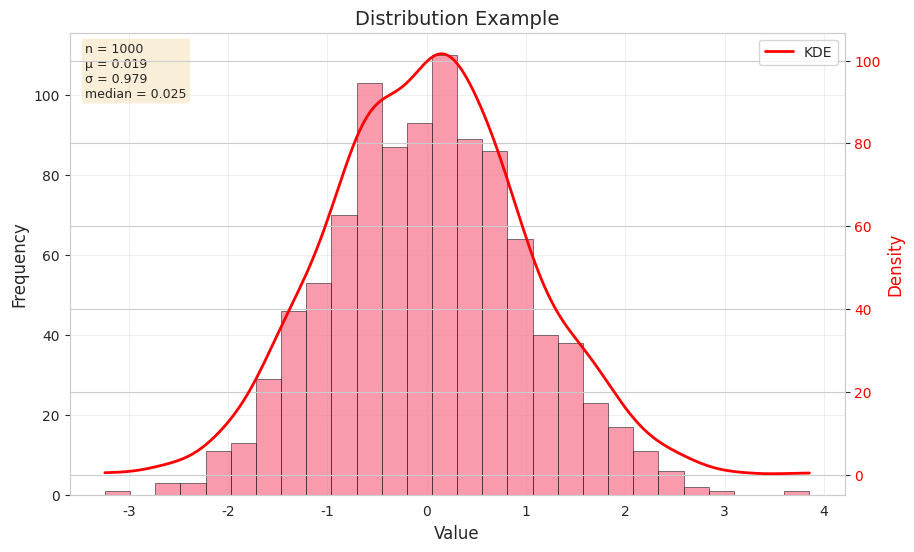
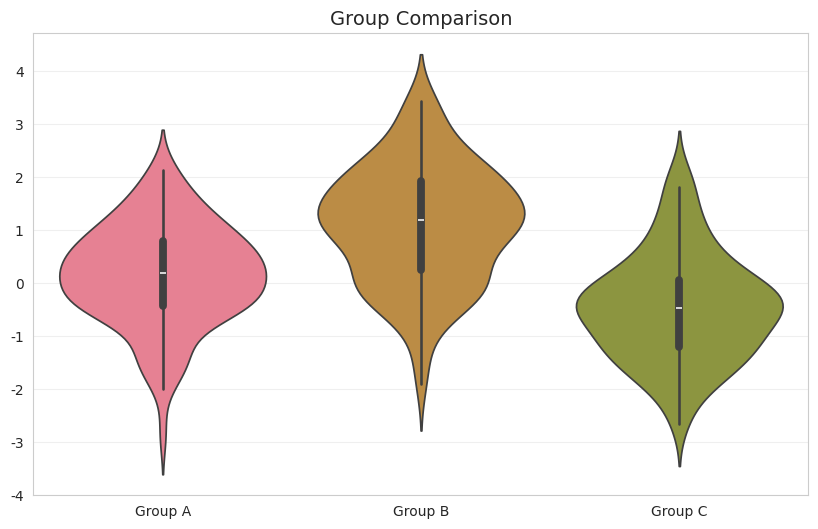
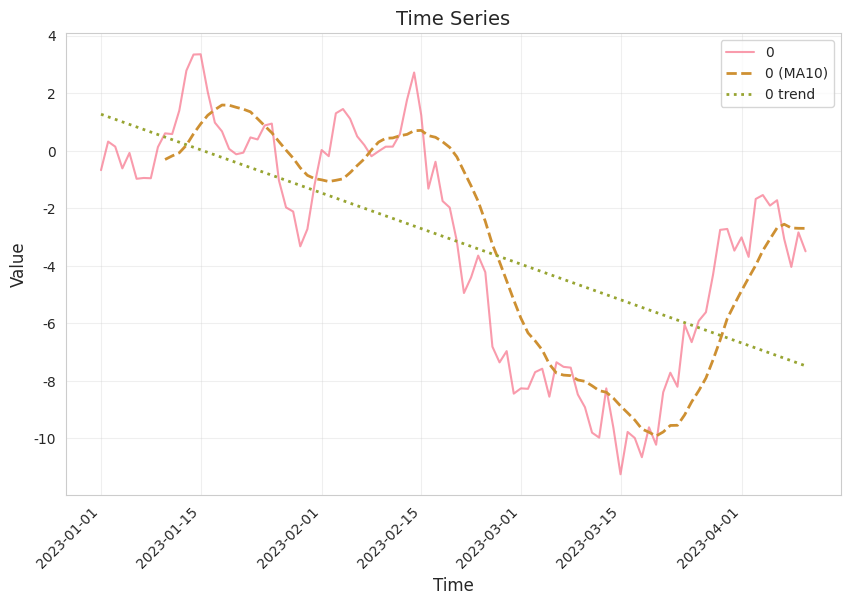

Here is the Python script that generated these plots, in order:
"""
Standardized plotting module for consistent visualizations.
All functions return matplotlib axes objects for further customization.
"""

import matplotlib.pyplot as plt
import seaborn as sns
import numpy as np
from typing import Optional, List, Union, Tuple, Dict, Any
import pandas as pd


# ============================================================================
# CONFIGURATION & STYLES
# ============================================================================

STYLE_CONFIG = {
    'figure.figsize': (10, 6),
    'axes.labelsize': 12,
    'axes.titlesize': 14,
    'xtick.labelsize': 10,
    'ytick.labelsize': 10,
    'legend.fontsize': 10,
    'font.size': 11,
}

COLOR_PALETTES = {
    'default': sns.color_palette("husl", 8),
    'categorical': sns.color_palette("Set2", 8),
    'sequential': sns.color_palette("viridis", 8),
    'diverging': sns.color_palette("RdYlBu", 8),
}


def set_plot_style(style: str = 'whitegrid', palette: str = 'default'):
    """Set global plotting style."""
    sns.set_style(style)
    sns.set_palette(COLOR_PALETTES.get(palette, COLOR_PALETTES['default']))
    plt.rcParams.update(STYLE_CONFIG)


# ============================================================================
# DISTRIBUTION PLOTS
# ============================================================================

def plot_histogram(
    data: Union[np.ndarray, pd.Series, List],
    ax: Optional[plt.Axes] = None,
    bins: Union[int, str] = 'auto',
    title: Optional[str] = None,
    xlabel: Optional[str] = None,
    ylabel: str = 'Frequency',
    color: Optional[str] = None,
    alpha: float = 0.7,
    kde: bool = True,
    stats_box: bool = True,
    **kwargs
) -> plt.Axes:
    """
    Create a histogram with optional KDE overlay and statistics box.
    
    Args:
        data: 1D array-like data
        ax: Matplotlib axes object (creates new if None)
        bins: Number of bins or method ('auto', 'fd', 'sturges')
        title: Plot title
        xlabel: X-axis label
        ylabel: Y-axis label
        color: Bar color
        alpha: Transparency
        kde: Whether to overlay KDE
        stats_box: Whether to show statistics box
        **kwargs: Additional arguments passed to plt.hist
    
    Returns:
        Matplotlib axes object
    """
    if ax is None:
        fig, ax = plt.subplots(figsize=(10, 6))
    
    # Plot histogram
    n, bins_edges, patches = ax.hist(
        data, bins=bins, alpha=alpha, color=color,
        edgecolor='black', linewidth=0.5, **kwargs
    )
    
    # Add KDE if requested
    if kde:
        from scipy import stats
        kde_x = np.linspace(np.min(data), np.max(data), 200)
        kde = stats.gaussian_kde(data)
        kde_y = kde(kde_x)
        # Scale KDE to match histogram
        kde_y = kde_y * len(data) * (bins_edges[1] - bins_edges[0])
        ax2 = ax.twinx()
        ax2.plot(kde_x, kde_y, color='red', linewidth=2, label='KDE')
        ax2.set_ylabel('Density', color='red')
        ax2.tick_params(axis='y', labelcolor='red')
        ax2.legend(loc='upper right')
    
    # Add statistics box
    if stats_box:
        stats_text = (
            f'n = {len(data)}\n'
            f'μ = {np.mean(data):.3f}\n'
            f'σ = {np.std(data):.3f}\n'
            f'median = {np.median(data):.3f}'
        )
        ax.text(0.02, 0.98, stats_text, transform=ax.transAxes,
                verticalalignment='top', bbox=dict(boxstyle='round',
                facecolor='wheat', alpha=0.5), fontsize=9)
    
    ax.set_xlabel(xlabel or 'Value')
    ax.set_ylabel(ylabel)
    ax.set_title(title or 'Histogram')
    ax.grid(True, alpha=0.3)
    
    return ax


def plot_violin(
    data: Union[pd.DataFrame, Dict[str, np.ndarray]],
    ax: Optional[plt.Axes] = None,
    orient: str = 'v',
    title: Optional[str] = None,
    xlabel: Optional[str] = None,
    ylabel: Optional[str] = None,
    show_points: bool = False,
    **kwargs
) -> plt.Axes:
    """
    Create violin plot for comparing distributions.
    
    Args:
        data: DataFrame or dict of arrays
        ax: Matplotlib axes object
        orient: 'v' (vertical) or 'h' (horizontal)
        title: Plot title
        xlabel/ylabel: Axis labels
        show_points: Whether to overlay individual points
        **kwargs: Passed to sns.violinplot
    
    Returns:
        Matplotlib axes object
    """
    if ax is None:
        fig, ax = plt.subplots(figsize=(10, 6))
    
    # Convert dict to DataFrame if needed
    if isinstance(data, dict):
        data = pd.DataFrame(data)
    
    # Create violin plot
    sns.violinplot(data=data, ax=ax, orient=orient, **kwargs)
    
    # Optionally overlay points
    if show_points:
        sns.stripplot(data=data, ax=ax, orient=orient, 
                     color='black', alpha=0.3, size=3)
    
    ax.set_title(title or 'Violin Plot')
    if xlabel:
        ax.set_xlabel(xlabel)
    if ylabel:
        ax.set_ylabel(ylabel)
    ax.grid(True, alpha=0.3, axis='y' if orient == 'v' else 'x')
    
    return ax


def plot_boxplot(
    data: Union[pd.DataFrame, Dict[str, np.ndarray]],
    ax: Optional[plt.Axes] = None,
    orient: str = 'v',
    title: Optional[str] = None,
    xlabel: Optional[str] = None,
    ylabel: Optional[str] = None,
    show_outliers: bool = True,
    notch: bool = False,
    **kwargs
) -> plt.Axes:
    """
    Create box plot for comparing distributions.
    
    Args:
        data: DataFrame or dict of arrays
        ax: Matplotlib axes object
        orient: 'v' (vertical) or 'h' (horizontal)
        title: Plot title
        xlabel/ylabel: Axis labels
        show_outliers: Whether to show outlier points
        notch: Whether to show notched boxes
        **kwargs: Passed to sns.boxplot
    
    Returns:
        Matplotlib axes object
    """
    if ax is None:
        fig, ax = plt.subplots(figsize=(10, 6))
    
    # Convert dict to DataFrame if needed
    if isinstance(data, dict):
        data = pd.DataFrame(data)
    
    # Create box plot
    sns.boxplot(
        data=data, ax=ax, orient=orient,
        showfliers=show_outliers, notch=notch,
        **kwargs
    )
    
    ax.set_title(title or 'Box Plot')
    if xlabel:
        ax.set_xlabel(xlabel)
    if ylabel:
        ax.set_ylabel(ylabel)
    ax.grid(True, alpha=0.3, axis='y' if orient == 'v' else 'x')
    
    return ax


# ============================================================================
# TIME SERIES / LINE PLOTS
# ============================================================================

def plot_line(
    x: Optional[np.ndarray] = None,
    y: Union[np.ndarray, List[np.ndarray]] = None,
    ax: Optional[plt.Axes] = None,
    labels: Optional[List[str]] = None,
    title: Optional[str] = None,
    xlabel: Optional[str] = None,
    ylabel: Optional[str] = None,
    colors: Optional[List[str]] = None,
    linestyles: Optional[List[str]] = None,
    markers: Optional[List[str]] = None,
    confidence_intervals: Optional[List[Tuple[np.ndarray, np.ndarray]]] = None,
    show_legend: bool = True,
    **kwargs
) -> plt.Axes:
    """
    Create line plot with optional confidence intervals.
    
    Args:
        x: X-axis values (if None, uses indices)
        y: Y-axis values (single array or list of arrays for multiple lines)
        ax: Matplotlib axes object
        labels: Labels for each line
        title: Plot title
        xlabel/ylabel: Axis labels
        colors: Colors for each line
        linestyles: Line styles for each line
        markers: Markers for each line
        confidence_intervals: List of (lower, upper) bound tuples
        show_legend: Whether to show legend
        **kwargs: Passed to ax.plot
    
    Returns:
        Matplotlib axes object
    """
    if ax is None:
        fig, ax = plt.subplots(figsize=(12, 6))
    
    # Handle single vs multiple lines
    if isinstance(y, list):
        y_data = y
    else:
        y_data = [y]
    
    if x is None:
        x = np.arange(len(y_data[0]))
    
    # Plot each line
    for i, y_line in enumerate(y_data):
        label = labels[i] if labels and i < len(labels) else f'Line {i+1}'
        color = colors[i] if colors and i < len(colors) else None
        linestyle = linestyles[i] if linestyles and i < len(linestyles) else '-'
        marker = markers[i] if markers and i < len(markers) else None
        
        ax.plot(x, y_line, label=label, color=color, 
               linestyle=linestyle, marker=marker, **kwargs)
        
        # Add confidence interval if provided
        if confidence_intervals and i < len(confidence_intervals):
            lower, upper = confidence_intervals[i]
            ax.fill_between(x, lower, upper, alpha=0.2, color=color)
    
    ax.set_title(title or 'Line Plot')
    ax.set_xlabel(xlabel or 'X')
    ax.set_ylabel(ylabel or 'Y')
    ax.grid(True, alpha=0.3)
    
    if show_legend and (labels or len(y_data) > 1):
        ax.legend()
    
    return ax


def plot_timeseries(
    data: Union[pd.DataFrame, pd.Series],
    ax: Optional[plt.Axes] = None,
    title: Optional[str] = None,
    ylabel: Optional[str] = None,
    rolling_window: Optional[int] = None,
    show_trend: bool = False,
    **kwargs
) -> plt.Axes:
    """
    Create time series plot with optional rolling average and trend.
    
    Args:
        data: Time series data (DataFrame or Series with datetime index)
        ax: Matplotlib axes object
        title: Plot title
        ylabel: Y-axis label
        rolling_window: Window size for rolling average
        show_trend: Whether to show linear trend
        **kwargs: Passed to plot_line
    
    Returns:
        Matplotlib axes object
    """
    if ax is None:
        fig, ax = plt.subplots(figsize=(14, 6))
    
    if isinstance(data, pd.Series):
        data = data.to_frame()
    
    # Plot original data
    for col in data.columns:
        ax.plot(data.index, data[col], label=col, alpha=0.7)
    
    # Add rolling average
    if rolling_window:
        for col in data.columns:
            rolling = data[col].rolling(window=rolling_window).mean()
            ax.plot(data.index, rolling, label=f'{col} (MA{rolling_window})',
                   linewidth=2, linestyle='--')
    
    # Add trend line
    if show_trend:
        from scipy import stats
        for col in data.columns:
            x_numeric = np.arange(len(data))
            slope, intercept, _, _, _ = stats.linregress(x_numeric, data[col])
            trend = slope * x_numeric + intercept
            ax.plot(data.index, trend, label=f'{col} trend',
                   linestyle=':', linewidth=2)
    
    ax.set_title(title or 'Time Series')
    ax.set_xlabel('Time')
    ax.set_ylabel(ylabel or 'Value')
    ax.legend()
    ax.grid(True, alpha=0.3)
    
    # Rotate x-axis labels for better readability
    plt.setp(ax.xaxis.get_majorticklabels(), rotation=45, ha='right')
    
    return ax


# ============================================================================
# COMPARISON PLOTS
# ============================================================================

def plot_scatter(
    x: np.ndarray,
    y: np.ndarray,
    ax: Optional[plt.Axes] = None,
    title: Optional[str] = None,
    xlabel: Optional[str] = None,
    ylabel: Optional[str] = None,
    color: Optional[Union[str, np.ndarray]] = None,
    size: Optional[Union[float, np.ndarray]] = None,
    show_regression: bool = False,
    show_identity: bool = False,
    colorbar: bool = False,
    **kwargs
) -> plt.Axes:
    """
    Create scatter plot with optional regression line.
    
    Args:
        x, y: Data arrays
        ax: Matplotlib axes object
        title: Plot title
        xlabel/ylabel: Axis labels
        color: Color or array for color mapping
        size: Point size or array for size mapping
        show_regression: Whether to show regression line
        show_identity: Whether to show y=x line
        colorbar: Whether to show colorbar (if color is array)
        **kwargs: Passed to ax.scatter
    
    Returns:
        Matplotlib axes object
    """
    if ax is None:
        fig, ax = plt.subplots(figsize=(10, 8))
    
    # Create scatter plot
    scatter = ax.scatter(x, y, c=color, s=size, alpha=0.6, **kwargs)
    
    # Add colorbar if needed
    if colorbar and isinstance(color, np.ndarray):
        plt.colorbar(scatter, ax=ax)
    
    # Add regression line
    if show_regression:
        from scipy import stats
        slope, intercept, r_value, _, _ = stats.linregress(x, y)
        line_x = np.array([x.min(), x.max()])
        line_y = slope * line_x + intercept
        ax.plot(line_x, line_y, 'r--', linewidth=2,
               label=f'y = {slope:.3f}x + {intercept:.3f}\nR² = {r_value**2:.3f}')
        ax.legend()
    
    # Add identity line
    if show_identity:
        lims = [
            np.min([ax.get_xlim(), ax.get_ylim()]),
            np.max([ax.get_xlim(), ax.get_ylim()]),
        ]
        ax.plot(lims, lims, 'k--', alpha=0.5, zorder=0, label='y=x')
        ax.set_xlim(lims)
        ax.set_ylim(lims)
    
    ax.set_title(title or 'Scatter Plot')
    ax.set_xlabel(xlabel or 'X')
    ax.set_ylabel(ylabel or 'Y')
    ax.grid(True, alpha=0.3)
    
    return ax


def plot_heatmap(
    data: Union[np.ndarray, pd.DataFrame],
    ax: Optional[plt.Axes] = None,
    title: Optional[str] = None,
    cmap: str = 'viridis',
    annot: bool = False,
    fmt: str = '.2f',
    cbar: bool = True,
    **kwargs
) -> plt.Axes:
    """
    Create heatmap visualization.
    
    Args:
        data: 2D array or DataFrame
        ax: Matplotlib axes object
        title: Plot title
        cmap: Colormap name
        annot: Whether to annotate cells with values
        fmt: Format string for annotations
        cbar: Whether to show colorbar
        **kwargs: Passed to sns.heatmap
    
    Returns:
        Matplotlib axes object
    """
    if ax is None:
        fig, ax = plt.subplots(figsize=(10, 8))
    
    sns.heatmap(data, ax=ax, cmap=cmap, annot=annot, fmt=fmt,
                cbar=cbar, **kwargs)
    
    ax.set_title(title or 'Heatmap')
    
    return ax


# ============================================================================
# MULTI-PANEL PLOTS
# ============================================================================

def create_comparison_grid(
    plot_funcs: List[callable],
    plot_data: List[Dict[str, Any]],
    nrows: Optional[int] = None,
    ncols: Optional[int] = None,
    figsize: Optional[Tuple[int, int]] = None,
    suptitle: Optional[str] = None
) -> Tuple[plt.Figure, np.ndarray]:
    """
    Create grid of subplots for comparison.
    
    Args:
        plot_funcs: List of plotting functions
        plot_data: List of dicts containing kwargs for each plot
        nrows/ncols: Grid dimensions (auto-calculated if None)
        figsize: Figure size
        suptitle: Overall title
    
    Returns:
        Figure and array of axes
    """
    n_plots = len(plot_funcs)
    
    if nrows is None and ncols is None:
        ncols = int(np.ceil(np.sqrt(n_plots)))
        nrows = int(np.ceil(n_plots / ncols))
    elif nrows is None:
        nrows = int(np.ceil(n_plots / ncols))
    elif ncols is None:
        ncols = int(np.ceil(n_plots / nrows))
    
    if figsize is None:
        figsize = (6 * ncols, 5 * nrows)
    
    fig, axes = plt.subplots(nrows, ncols, figsize=figsize)
    axes = np.atleast_1d(axes).flatten()
    
    for i, (func, data) in enumerate(zip(plot_funcs, plot_data)):
        func(ax=axes[i], **data)
    
    # Hide unused axes
    for i in range(n_plots, len(axes)):
        axes[i].set_visible(False)
    
    if suptitle:
        fig.suptitle(suptitle, fontsize=16, y=0.995)
    
    plt.tight_layout()
    
    return fig, axes


# ============================================================================
# UTILITY FUNCTIONS
# ============================================================================

def save_plot(fig: plt.Figure, filename: str, dpi: int = 300, **kwargs):
    """Save figure to file."""
    fig.savefig(filename, dpi=dpi, bbox_inches='tight', **kwargs)
    print(f"Plot saved to {filename}")


def show_plot():
    """Display all open plots."""
    plt.show()


# ============================================================================
# EXAMPLE USAGE
# ============================================================================

if __name__ == "__main__":
    # Set style
    set_plot_style()
    
    # Generate sample data
    np.random.seed(42)
    data = np.random.randn(1000)
    
    # Example 1: Histogram
    fig1, ax1 = plt.subplots()
    plot_histogram(data, ax=ax1, title="Distribution Example", 
                  xlabel="Value", kde=True, stats_box=True)
    
    # Example 2: Multiple violins
    violin_data = {
        'Group A': np.random.randn(100),
        'Group B': np.random.randn(100) + 1,
        'Group C': np.random.randn(100) - 0.5
    }
    fig2, ax2 = plt.subplots()
    plot_violin(violin_data, ax=ax2, title="Group Comparison")
    
    # Example 3: Time series
    dates = pd.date_range('2023-01-01', periods=100)
    ts_data = pd.Series(np.cumsum(np.random.randn(100)), index=dates)
    fig3, ax3 = plt.subplots()
    plot_timeseries(ts_data, ax=ax3, rolling_window=10, show_trend=True)
    
    plt.show()
